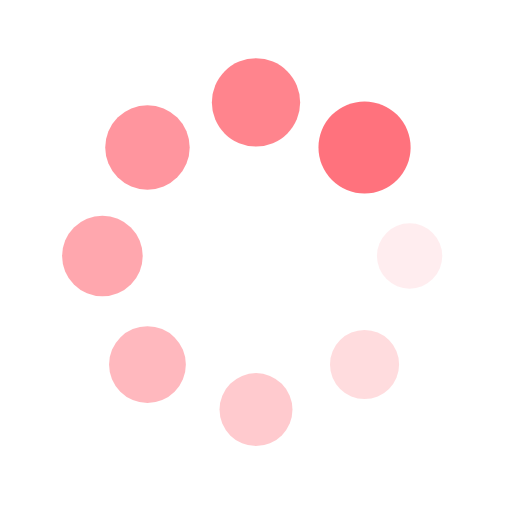
t = 0.00 s
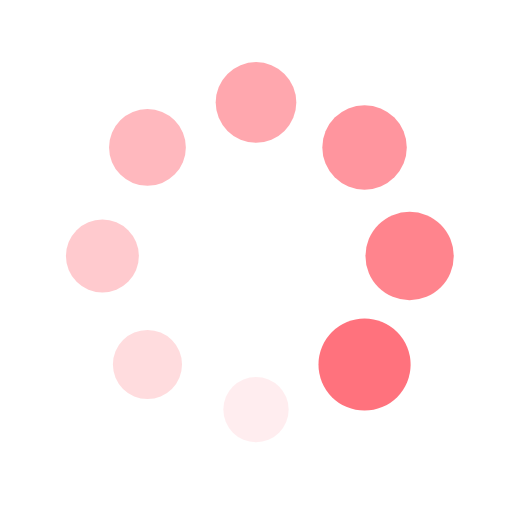
t = 0.25 s
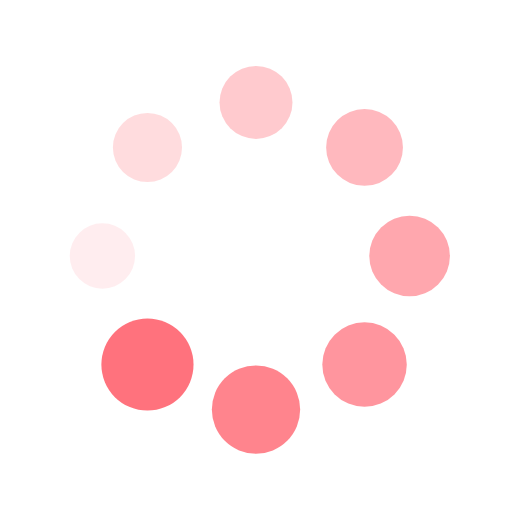
t = 0.50 s
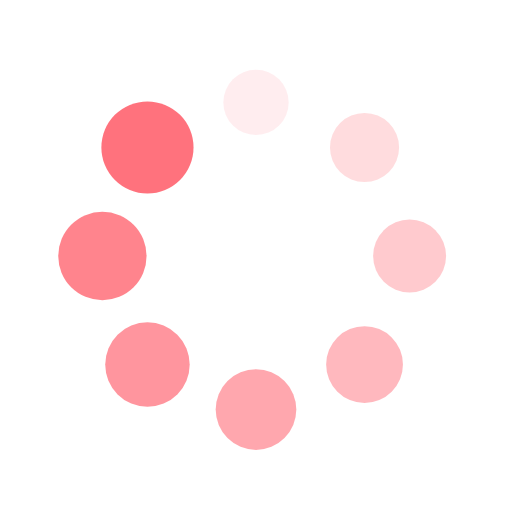
t = 0.75 s

The animated SVG that drew these frames (rendered in a browser with its animation timeline set to each time). Animation: 16 SMIL elements (animate=8,animateTransform=8); one cycle of 1.00 s, repeats indefinitely.

<?xml version="1.0" encoding="utf-8"?>
<svg
    xmlns="http://www.w3.org/2000/svg"
    xmlns:xlink="http://www.w3.org/1999/xlink" style="animation-delay: 0s; animation-play-state: running;  display: block; margin: auto; shape-rendering: auto" width="200px" height="200px" viewBox="0 0 100 100" preserveAspectRatio="xMidYMid">
    <g transform="translate(80,50)" style="animation-delay: 0s; animation-play-state: running">
        <g transform="rotate(0)" style="animation-delay: 0s; animation-play-state: running">
            <circle cx="0" cy="0" r="6" fill="#ff727d" fill-opacity="1" style="animation-delay: 0s; animation-play-state: running" transform="scale(1.1,1.1)">
                <animateTransform attributeName="transform" type="scale" begin="-0.875s" values="1.5 1.5;1 1" keyTimes="0;1" dur="1s" repeatCount="indefinite"></animateTransform>
                <animate attributeName="fill-opacity" keyTimes="0;1" dur="1s" repeatCount="indefinite" values="1;0" begin="-0.875s"></animate>
            </circle>
        </g>
    </g>
    <g transform="translate(71.2,71.2)" style="animation-delay: 0s; animation-play-state: running">
        <g transform="rotate(45)" style="animation-delay: 0s; animation-play-state: running">
            <circle cx="0" cy="0" r="6" fill="#ff727d" fill-opacity="0.875" style="animation-delay: 0s; animation-play-state: running" transform="scale(1.2,1.2)">
                <animateTransform attributeName="transform" type="scale" begin="-0.75s" values="1.5 1.5;1 1" keyTimes="0;1" dur="1s" repeatCount="indefinite"></animateTransform>
                <animate attributeName="fill-opacity" keyTimes="0;1" dur="1s" repeatCount="indefinite" values="1;0" begin="-0.75s"></animate>
            </circle>
        </g>
    </g>
    <g transform="translate(50,80)" style="animation-delay: 0s; animation-play-state: running">
        <g transform="rotate(90)" style="animation-delay: 0s; animation-play-state: running">
            <circle cx="0" cy="0" r="6" fill="#ff727d" fill-opacity="0.75" style="animation-delay: 0s; animation-play-state: running" transform="scale(1.2,1.2)">
                <animateTransform attributeName="transform" type="scale" begin="-0.625s" values="1.5 1.5;1 1" keyTimes="0;1" dur="1s" repeatCount="indefinite"></animateTransform>
                <animate attributeName="fill-opacity" keyTimes="0;1" dur="1s" repeatCount="indefinite" values="1;0" begin="-0.625s"></animate>
            </circle>
        </g>
    </g>
    <g transform="translate(28.8,71.2)" style="animation-delay: 0s; animation-play-state: running">
        <g transform="rotate(135)" style="animation-delay: 0s; animation-play-state: running">
            <circle cx="0" cy="0" r="6" fill="#ff727d" fill-opacity="0.625" style="animation-delay: 0s; animation-play-state: running" transform="scale(1.3,1.3)">
                <animateTransform attributeName="transform" type="scale" begin="-0.5s" values="1.5 1.5;1 1" keyTimes="0;1" dur="1s" repeatCount="indefinite"></animateTransform>
                <animate attributeName="fill-opacity" keyTimes="0;1" dur="1s" repeatCount="indefinite" values="1;0" begin="-0.5s"></animate>
            </circle>
        </g>
    </g>
    <g transform="translate(20,50)" style="animation-delay: 0s; animation-play-state: running">
        <g transform="rotate(180)" style="animation-delay: 0s; animation-play-state: running">
            <circle cx="0" cy="0" r="6" fill="#ff727d" fill-opacity="0.5" style="animation-delay: 0s; animation-play-state: running" transform="scale(1.4,1.4)">
                <animateTransform attributeName="transform" type="scale" begin="-0.375s" values="1.5 1.5;1 1" keyTimes="0;1" dur="1s" repeatCount="indefinite"></animateTransform>
                <animate attributeName="fill-opacity" keyTimes="0;1" dur="1s" repeatCount="indefinite" values="1;0" begin="-0.375s"></animate>
            </circle>
        </g>
    </g>
    <g transform="translate(28.8,28.8)" style="animation-delay: 0s; animation-play-state: running">
        <g transform="rotate(225)" style="animation-delay: 0s; animation-play-state: running">
            <circle cx="0" cy="0" r="6" fill="#ff727d" fill-opacity="0.375" style="animation-delay: 0s; animation-play-state: running" transform="scale(1.4,1.4)">
                <animateTransform attributeName="transform" type="scale" begin="-0.25s" values="1.5 1.5;1 1" keyTimes="0;1" dur="1s" repeatCount="indefinite"></animateTransform>
                <animate attributeName="fill-opacity" keyTimes="0;1" dur="1s" repeatCount="indefinite" values="1;0" begin="-0.25s"></animate>
            </circle>
        </g>
    </g>
    <g transform="translate(50,20)" style="animation-delay: 0s; animation-play-state: running">
        <g transform="rotate(270)" style="animation-delay: 0s; animation-play-state: running">
            <circle cx="0" cy="0" r="6" fill="#ff727d" fill-opacity="0.25" style="animation-delay: 0s; animation-play-state: running" transform="scale(1.5,1.5)">
                <animateTransform attributeName="transform" type="scale" begin="-0.125s" values="1.5 1.5;1 1" keyTimes="0;1" dur="1s" repeatCount="indefinite"></animateTransform>
                <animate attributeName="fill-opacity" keyTimes="0;1" dur="1s" repeatCount="indefinite" values="1;0" begin="-0.125s"></animate>
            </circle>
        </g>
    </g>
    <g transform="translate(71.2,28.8)" style="animation-delay: 0s; animation-play-state: running">
        <g transform="rotate(315)" style="animation-delay: 0s; animation-play-state: running">
            <circle cx="0" cy="0" r="6" fill="#ff727d" fill-opacity="0.125" style="animation-delay: 0s; animation-play-state: running" transform="scale(1.1,1.1)">
                <animateTransform attributeName="transform" type="scale" begin="0s" values="1.5 1.5;1 1" keyTimes="0;1" dur="1s" repeatCount="indefinite"></animateTransform>
                <animate attributeName="fill-opacity" keyTimes="0;1" dur="1s" repeatCount="indefinite" values="1;0" begin="0s"></animate>
            </circle>
        </g>
    </g>
    <!-- [ldio] generated by https://loading.io/ -->
    <linearGradient id="sfk8yrsv"/>
    <linearGradient id="6bheu9sx"/>
    <radialGradient id="m7a5g9og"/>
</svg>